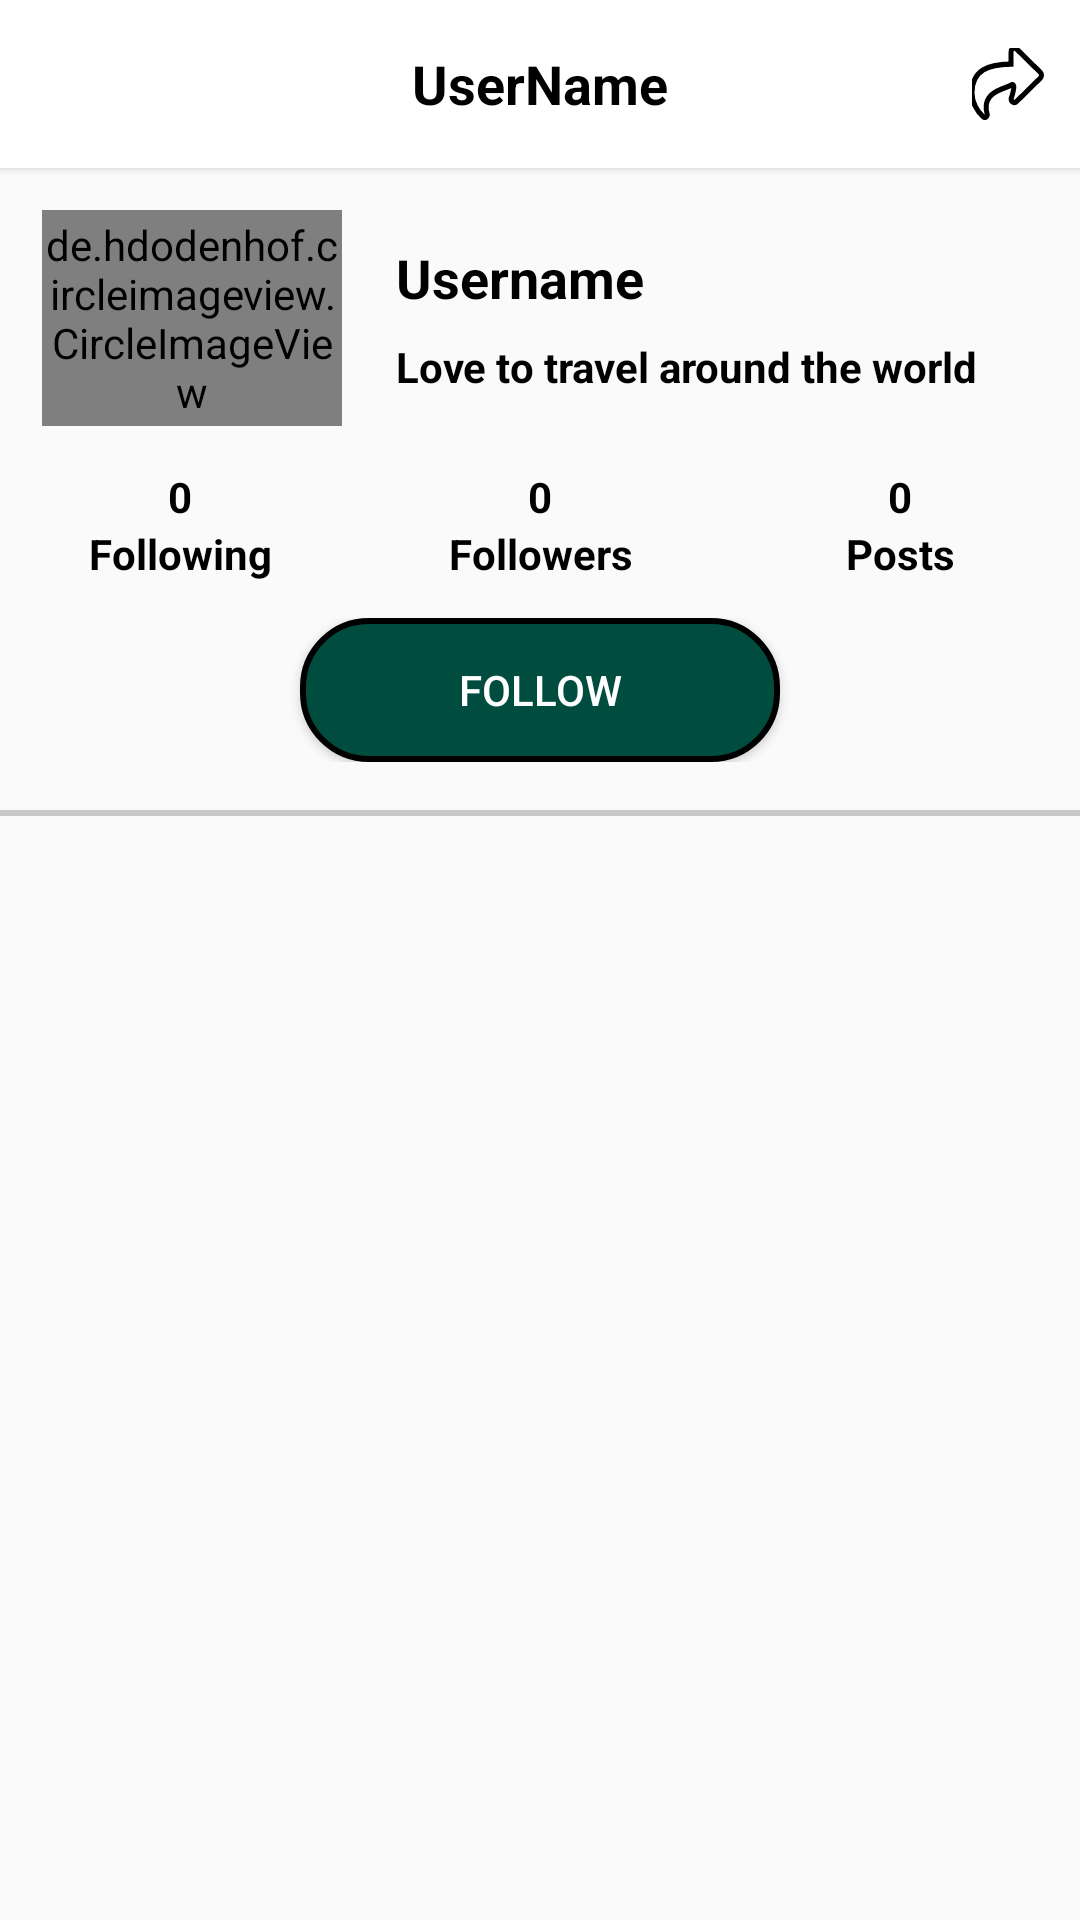

Produce the Android XML layout that renders to this screen, including the resource entries it uses.
<!-- AndroidManifest.xml: application theme Theme.SocialMe -->
<!-- res/layout/fragment_profile.xml -->
<?xml version="1.0" encoding="utf-8"?>
<RelativeLayout xmlns:android="http://schemas.android.com/apk/res/android"
    xmlns:tools="http://schemas.android.com/tools"
    android:layout_width="match_parent"
    android:layout_height="match_parent"
    xmlns:app="http://schemas.android.com/apk/res-auto"
    tools:context="com.example.android.fragments.ProfileFragment">

    <androidx.appcompat.widget.Toolbar
        android:layout_alignParentTop="true"
        android:layout_width="match_parent"
        android:layout_height="?attr/actionBarSize"
        android:id="@+id/toolbarfp"
        android:elevation="2dp"
        android:background="@color/white"
        app:contentInsetStart="0dp"
        app:contentInsetEnd="0dp"
        >


        <RelativeLayout
            android:layout_width="match_parent"
            android:layout_height="match_parent">
            <TextView
                android:id="@+id/toolbarName"
                android:layout_width="wrap_content"
                android:layout_height="wrap_content"
                android:layout_centerHorizontal="true"
                android:layout_centerVertical="true"
                android:text="UserName"
                android:textStyle="bold"
                android:textSize="18sp"
                android:textColor="@color/black"
                />
            <ImageButton
                android:layout_width="wrap_content"
                android:layout_height="wrap_content"
                android:layout_alignParentEnd="true"
                android:layout_centerVertical="true"
                android:background="@drawable/signout"
                android:layout_margin="12dp"
                android:id="@+id/signOutButton"
                />

        </RelativeLayout>
    </androidx.appcompat.widget.Toolbar>

    <LinearLayout
        android:id="@+id/ll3"
        android:layout_width="match_parent"
        android:layout_height="wrap_content"
        android:layout_below="@+id/toolbarfp"
        android:orientation="horizontal">

        <RelativeLayout
            android:layout_width="wrap_content"
            android:layout_height="100dp">


    <de.hdodenhof.circleimageview.CircleImageView
        android:layout_width="100dp"
        android:layout_height="100dp"
        android:id="@+id/profileImage"
        app:civ_border_color="#76D1FA"
        app:civ_border_width="1dp"
        android:src="@drawable/ic_baseline_account_circle_24"
        android:layout_margin="14dp"
        />
        <ImageButton
            android:visibility="gone"
            android:layout_width="34dp"
            android:layout_height="34dp"
            android:src="@drawable/ic_edit"
            android:background="@drawable/ic_circle"
            android:layout_alignEnd="@+id/profileImage"
            android:layout_alignBottom="@+id/profileImage"
            android:elevation="3dp"
            android:id="@+id/editProfileImage"/>


        </RelativeLayout>
    <LinearLayout
        android:layout_width="match_parent"
        android:layout_height="wrap_content"
        android:gravity="center"
        android:layout_gravity="center_vertical"
        android:orientation="vertical">

        <TextView
        android:layout_width="match_parent"
        android:layout_height="wrap_content"
        android:maxLines="1"
        android:textSize="18sp"
        android:padding="4dp"
        android:id="@+id/namepf"
        android:text="Username"
        android:textStyle="bold"
        android:textColor="@color/black"/>
        <TextView
            android:layout_width="match_parent"
            android:layout_height="wrap_content"
            android:maxLines="3"
            android:id="@+id/aboutpf"
            android:padding="4dp"
            android:text="Love to travel around the world"
            android:textStyle="bold"
            android:textColor="@color/black"/>


    </LinearLayout>
    </LinearLayout>

    <RelativeLayout
        android:id="@+id/combinedLayout"
        android:layout_width="match_parent"
        android:layout_height="wrap_content"
        android:layout_below="@+id/ll3">

    <LinearLayout
        android:id="@+id/followlayout"
        android:visibility="visible"
        android:layout_width="match_parent"
        android:layout_height="wrap_content"
        android:orientation="horizontal"
        >


        <LinearLayout
            android:layout_width="0dp"
            android:layout_weight="1"
            android:layout_height="wrap_content"
            android:orientation="vertical">

            <TextView
                android:id="@+id/followingCount"
                android:layout_width="match_parent"
                android:layout_height="match_parent"
                android:text="0"
                android:textStyle="bold"
                android:textColor="@color/black"
                android:layout_gravity="center_horizontal"
                android:textAlignment="center"/>
            <TextView
                android:layout_width="match_parent"
                android:layout_height="match_parent"
                android:text="Following"
                android:layout_gravity="center_horizontal"
                android:textStyle="bold"
                android:textColor="@color/black"
                android:textAlignment="center"/>


        </LinearLayout>

        <LinearLayout

            android:layout_width="0dp"
            android:layout_weight="1"
            android:layout_height="wrap_content"
            android:orientation="vertical">


            <TextView
                android:id="@+id/followerCount"
                android:layout_width="match_parent"
                android:layout_height="match_parent"
                android:text="0"
                android:textStyle="bold"
                android:textColor="@color/black"
                android:layout_gravity="center_horizontal"
                android:textAlignment="center"/>
            <TextView
                android:layout_width="match_parent"
                android:layout_height="match_parent"
                android:text="Followers"
                android:layout_gravity="center_horizontal"
                android:textStyle="bold"
                android:textColor="@color/black"
                android:textAlignment="center"/>


        </LinearLayout>

        <LinearLayout
            android:layout_width="0dp"
            android:layout_weight="1"
            android:layout_height="wrap_content"
            android:orientation="vertical">

            <TextView
                android:id="@+id/postCount"
                android:layout_width="match_parent"
                android:layout_height="match_parent"
                android:text="0"
                android:textStyle="bold"
                android:textColor="@color/black"
                android:layout_gravity="center_horizontal"
                android:textAlignment="center"/>
            <TextView
                android:layout_width="match_parent"
                android:layout_height="match_parent"
                android:text="Posts"
                android:layout_gravity="center_horizontal"
                android:textStyle="bold"
                android:textColor="@color/black"
                android:textAlignment="center"/>


        </LinearLayout>


    </LinearLayout>

        <LinearLayout
            android:layout_width="match_parent"
            android:layout_height="wrap_content"
            android:layout_below="@+id/followlayout"
            android:layout_centerHorizontal="true"
            android:gravity="center_horizontal"
            android:layout_marginTop="12dp"
            android:orientation="horizontal">

            <Button
                android:layout_marginStart="4dp"
                android:layout_marginEnd="4dp"
                android:visibility="gone"
                android:layout_width="wrap_content"
                android:layout_height="wrap_content"
                android:text="Say Hi !"
                android:background="@drawable/button"
                android:textColor="@color/white"
                android:minWidth="160dp"
                android:layout_centerHorizontal="true"
                android:id="@+id/startChatBtn"
                />

            <Button
                android:layout_marginStart="4dp"
                android:layout_marginEnd="4dp"
                android:visibility="visible"
                android:layout_width="wrap_content"
                android:layout_height="wrap_content"
                android:text="Follow"
                android:background="@drawable/button"
                android:textColor="@color/white"
                android:minWidth="160dp"
                android:id="@+id/followbtn"
                />

        </LinearLayout>





    </RelativeLayout>

    <View
        android:layout_width="match_parent"
        android:layout_height="2dp"
        android:background="#C8C8C8"
        android:layout_below="@+id/combinedLayout"
        android:layout_marginBottom="8dp"
        android:layout_marginTop="16dp"
        android:id="@+id/view"/>

    <androidx.recyclerview.widget.RecyclerView
        android:id="@+id/recyclerViewpf"
        android:layout_width="match_parent"
        android:layout_height="match_parent"
        android:layout_below="@+id/view"/>

</RelativeLayout>
<!-- resources referenced by this layout -->
<resources>
  <color name="black">#FF000000</color>
  <color name="white">#FFFFFFFF</color>
  <!-- drawable button (drawable) -->
  <?xml version="1.0" encoding="utf-8"?>
  <shape xmlns:android="http://schemas.android.com/apk/res/android"
      android:shape="rectangle">
      <corners
          android:radius="22dp"/>
      <stroke
          android:color="@color/black"
          android:width="2dp"/>
      <solid
          android:color="@color/main"/>
  </shape>
  <!-- drawable ic_baseline_account_circle_24 (drawable) -->
  <vector android:height="24dp" android:tint="#B8B2B2"
      android:viewportHeight="24" android:viewportWidth="24"
      android:width="24dp" xmlns:android="http://schemas.android.com/apk/res/android">
      <path android:fillColor="@android:color/white" android:pathData="M12,2C6.48,2 2,6.48 2,12s4.48,10 10,10s10,-4.48 10,-10S17.52,2 12,2zM12,6c1.93,0 3.5,1.57 3.5,3.5S13.93,13 12,13s-3.5,-1.57 -3.5,-3.5S10.07,6 12,6zM12,20c-2.03,0 -4.43,-0.82 -6.14,-2.88C7.55,15.8 9.68,15 12,15s4.45,0.8 6.14,2.12C16.43,19.18 14.03,20 12,20z"/>
  </vector>
  <!-- drawable ic_circle (drawable) -->
  <?xml version="1.0" encoding="utf-8"?>
  <shape xmlns:android="http://schemas.android.com/apk/res/android"
      android:shape="oval">
  
      <size
          android:width="32dp"
          android:height="32dp"/>
      <solid
          android:color="@color/white"/>
  
  
  </shape>
  <!-- drawable signout (drawable) -->
  <?xml version="1.0" encoding="utf-8"?>
  <vector xmlns:android="http://schemas.android.com/apk/res/android"
      android:width="24dp"
      android:height="24dp"
      android:viewportWidth="29"
      android:viewportHeight="27">
  
      <path
          android:strokeColor="#000"
          android:strokeWidth="2"
          android:pathData="M 27.54553198814392 9.160100936889648 C 27.54553198814392 9.160100936889648 17.920296788215637 0.33953285217285156 17.920296788215637 0.33953285217285156 C 17.077844738960266 -0.4326057434082031 15.749990344047546 0.19423866271972656 15.749990344047546 1.3937053680419922 C 15.749990344047546 1.3937053680419922 15.749990344047546 6.039653778076172 15.749990344047546 6.039653778076172 C 6.965553164482117 6.146343231201172 -0.0000035762786865234375 8.014680862426758 -0.0000035762786865234375 16.8492431640625 C -0.0000035762786865234375 20.41500473022461 2.1645689010620117 23.947513580322266 4.557176828384399 25.79439926147461 C 5.303915739059448 26.370750427246094 6.368007659912109 25.64739418029785 6.092666983604431 24.713115692138672 C 3.61294686794281 16.297195434570312 13.335659503936768 15.352827072143555 15.749990344047546 13.933488845825195 C 18.16421091556549 12.514106750488281 15.749990344047546 19.035675048828125 15.749990344047546 19.035675048828125 C 15.749990344047546 20.237028121948242 17.078837156295776 20.861064910888672 17.920296788215637 20.089847564697266 C 17.920296788215637 20.089847564697266 27.54553198814392 11.268402099609375 27.54553198814392 11.268402099609375 C 28.15101683139801 10.713459014892578 28.15178871154785 9.715789794921875 27.54553198814392 9.160100936889648 Z" />
  </vector>
  <style name="Theme.SocialMe" parent="Theme.AppCompat.Light.NoActionBar">
          
          <item name="colorPrimary">@color/main</item>
          <item name="colorPrimaryVariant">@color/main</item>
          <item name="colorOnPrimary">@color/white</item>
          
          <item name="colorSecondary">@color/teal_200</item>
          <item name="colorSecondaryVariant">@color/teal_700</item>
          <item name="colorOnSecondary">@color/black</item>
          
          <item name="android:statusBarColor" tools:targetApi="l">?attr/colorPrimaryVariant</item>
          
      </style>
  <color name="main">#004d40</color>
  <color name="teal_200">#FF03DAC5</color>
  <color name="teal_700">#FF018786</color>
</resources>
